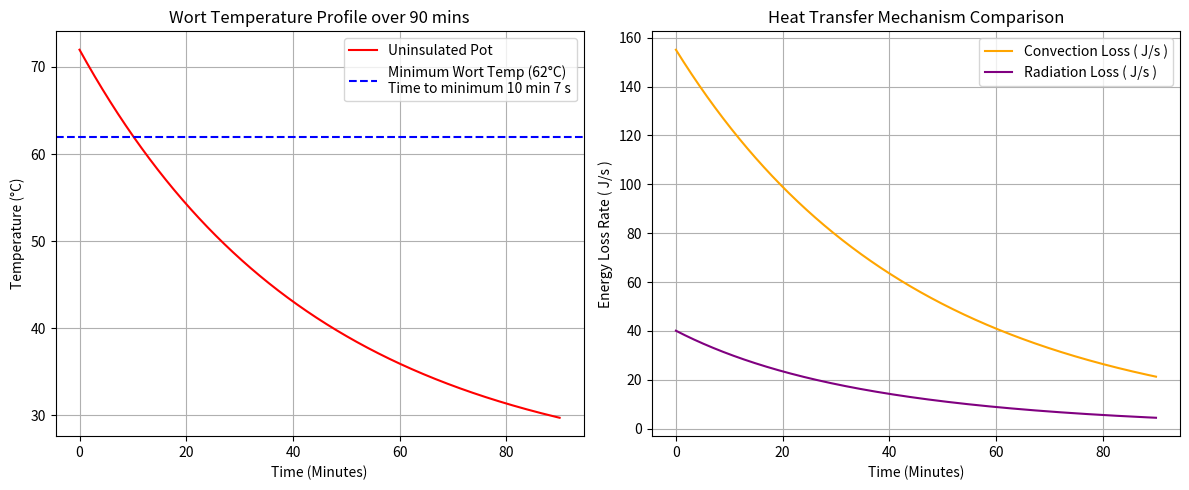

Generate this figure with matplotlib:
import matplotlib.pyplot as plt

# Constants
thermal_conductivity = 16.2  # W/(m K)
Cp_ss = 500  # J/(kg K)
Cp_water = 4184  # J/(kg K)
density_ss = 7930  # kg/m3
density_water = 1000  # kg/m3
emissivity_ss304 = 0.8
emissivity_water = 0.963
heat_transfer_coef = 25  # W/(m2 k)
T_env_C = 23  # Celcius
T_env_K = T_env_C + 273.15  # Kelvin
stephan_boltzman_coeff = 5.67e-8  # W/(m2 K4)
A_side = 0.0806  # m2
A_top = 0.046  # m2

T_start_C = 72.0
simulation_minutes = 90
dt = 1
total_steps = simulation_minutes * 60

# total heat capacity
mass_ss = (21.324 / 1e6) * density_ss  # kg (pot mass)
mass_water = 0.0025 * density_water  # kg (2.5l water)
total_heat_capacity = (mass_ss * Cp_ss) + (mass_water * Cp_water)

#plotting lists
time_axis = []
temperature_history = []
fc_loss_history = []
rad_loss_history = []

current_T_C = T_start_C

for step in range(total_steps):
    current_time_seconds = step * dt
    current_T_K = current_T_C + 273.15
    # free convection
    dT = current_T_C - T_env_C
    q_fc = heat_transfer_coef * (dT * A_side + dT * A_top)  # j/s

    # radiation
    q_rad = stephan_boltzman_coeff * ((current_T_K**4 - T_env_K**4) * emissivity_ss304 * A_side + (current_T_K**4 - T_env_K**4) * emissivity_water * A_top)  # j/s

    # Total loss
    total_power_lost = q_fc + q_rad

    # Instantaneous temperature drop
    # Q = P * t   dT = Q / Cp_total
    energy_lost = total_power_lost * dt
    temperature_drop = energy_lost / total_heat_capacity

    current_T_C -= temperature_drop

    time_axis.append(current_time_seconds / 60.0)
    temperature_history.append(current_T_C)
    fc_loss_history.append(q_fc)
    rad_loss_history.append(q_rad)
    if 61.99 < temperature_history[step] < 62:
        SEC = (step/60 - step//60)*60
        MIN = step/60 - (step/60 - step//60)
    elif 61.98 < temperature_history[step] < 62:
        SEC = (step / 60 - step // 60) * 60
        MIN = step / 60 - (step / 60 - step // 60)
plt.figure(figsize=(12, 5))

# Temperature Decay Curve
plt.subplot(1, 2, 1)
plt.plot(time_axis, temperature_history, color="red", label="Uninsulated Pot")
plt.axhline(62, color="blue", linestyle="--", label=f"Minimum Wort Temp (62°C)\nTime to minimum {int(MIN)} min {int(SEC)} s")
plt.title("Wort Temperature Profile over 90 mins")
plt.xlabel("Time (Minutes)")
plt.ylabel("Temperature (°C)")
plt.grid(True)
plt.legend()

# Convection vs Radiation graph
plt.subplot(1, 2, 2)
plt.plot(time_axis, fc_loss_history, label="Convection Loss ( J/s )", color="orange")
plt.plot(time_axis, rad_loss_history, label="Radiation Loss ( J/s )", color="purple")
plt.title("Heat Transfer Mechanism Comparison")
plt.xlabel("Time (Minutes)")
plt.ylabel("Energy Loss Rate ( J/s )")
plt.grid(True)
plt.legend()

plt.tight_layout()
plt.show()
